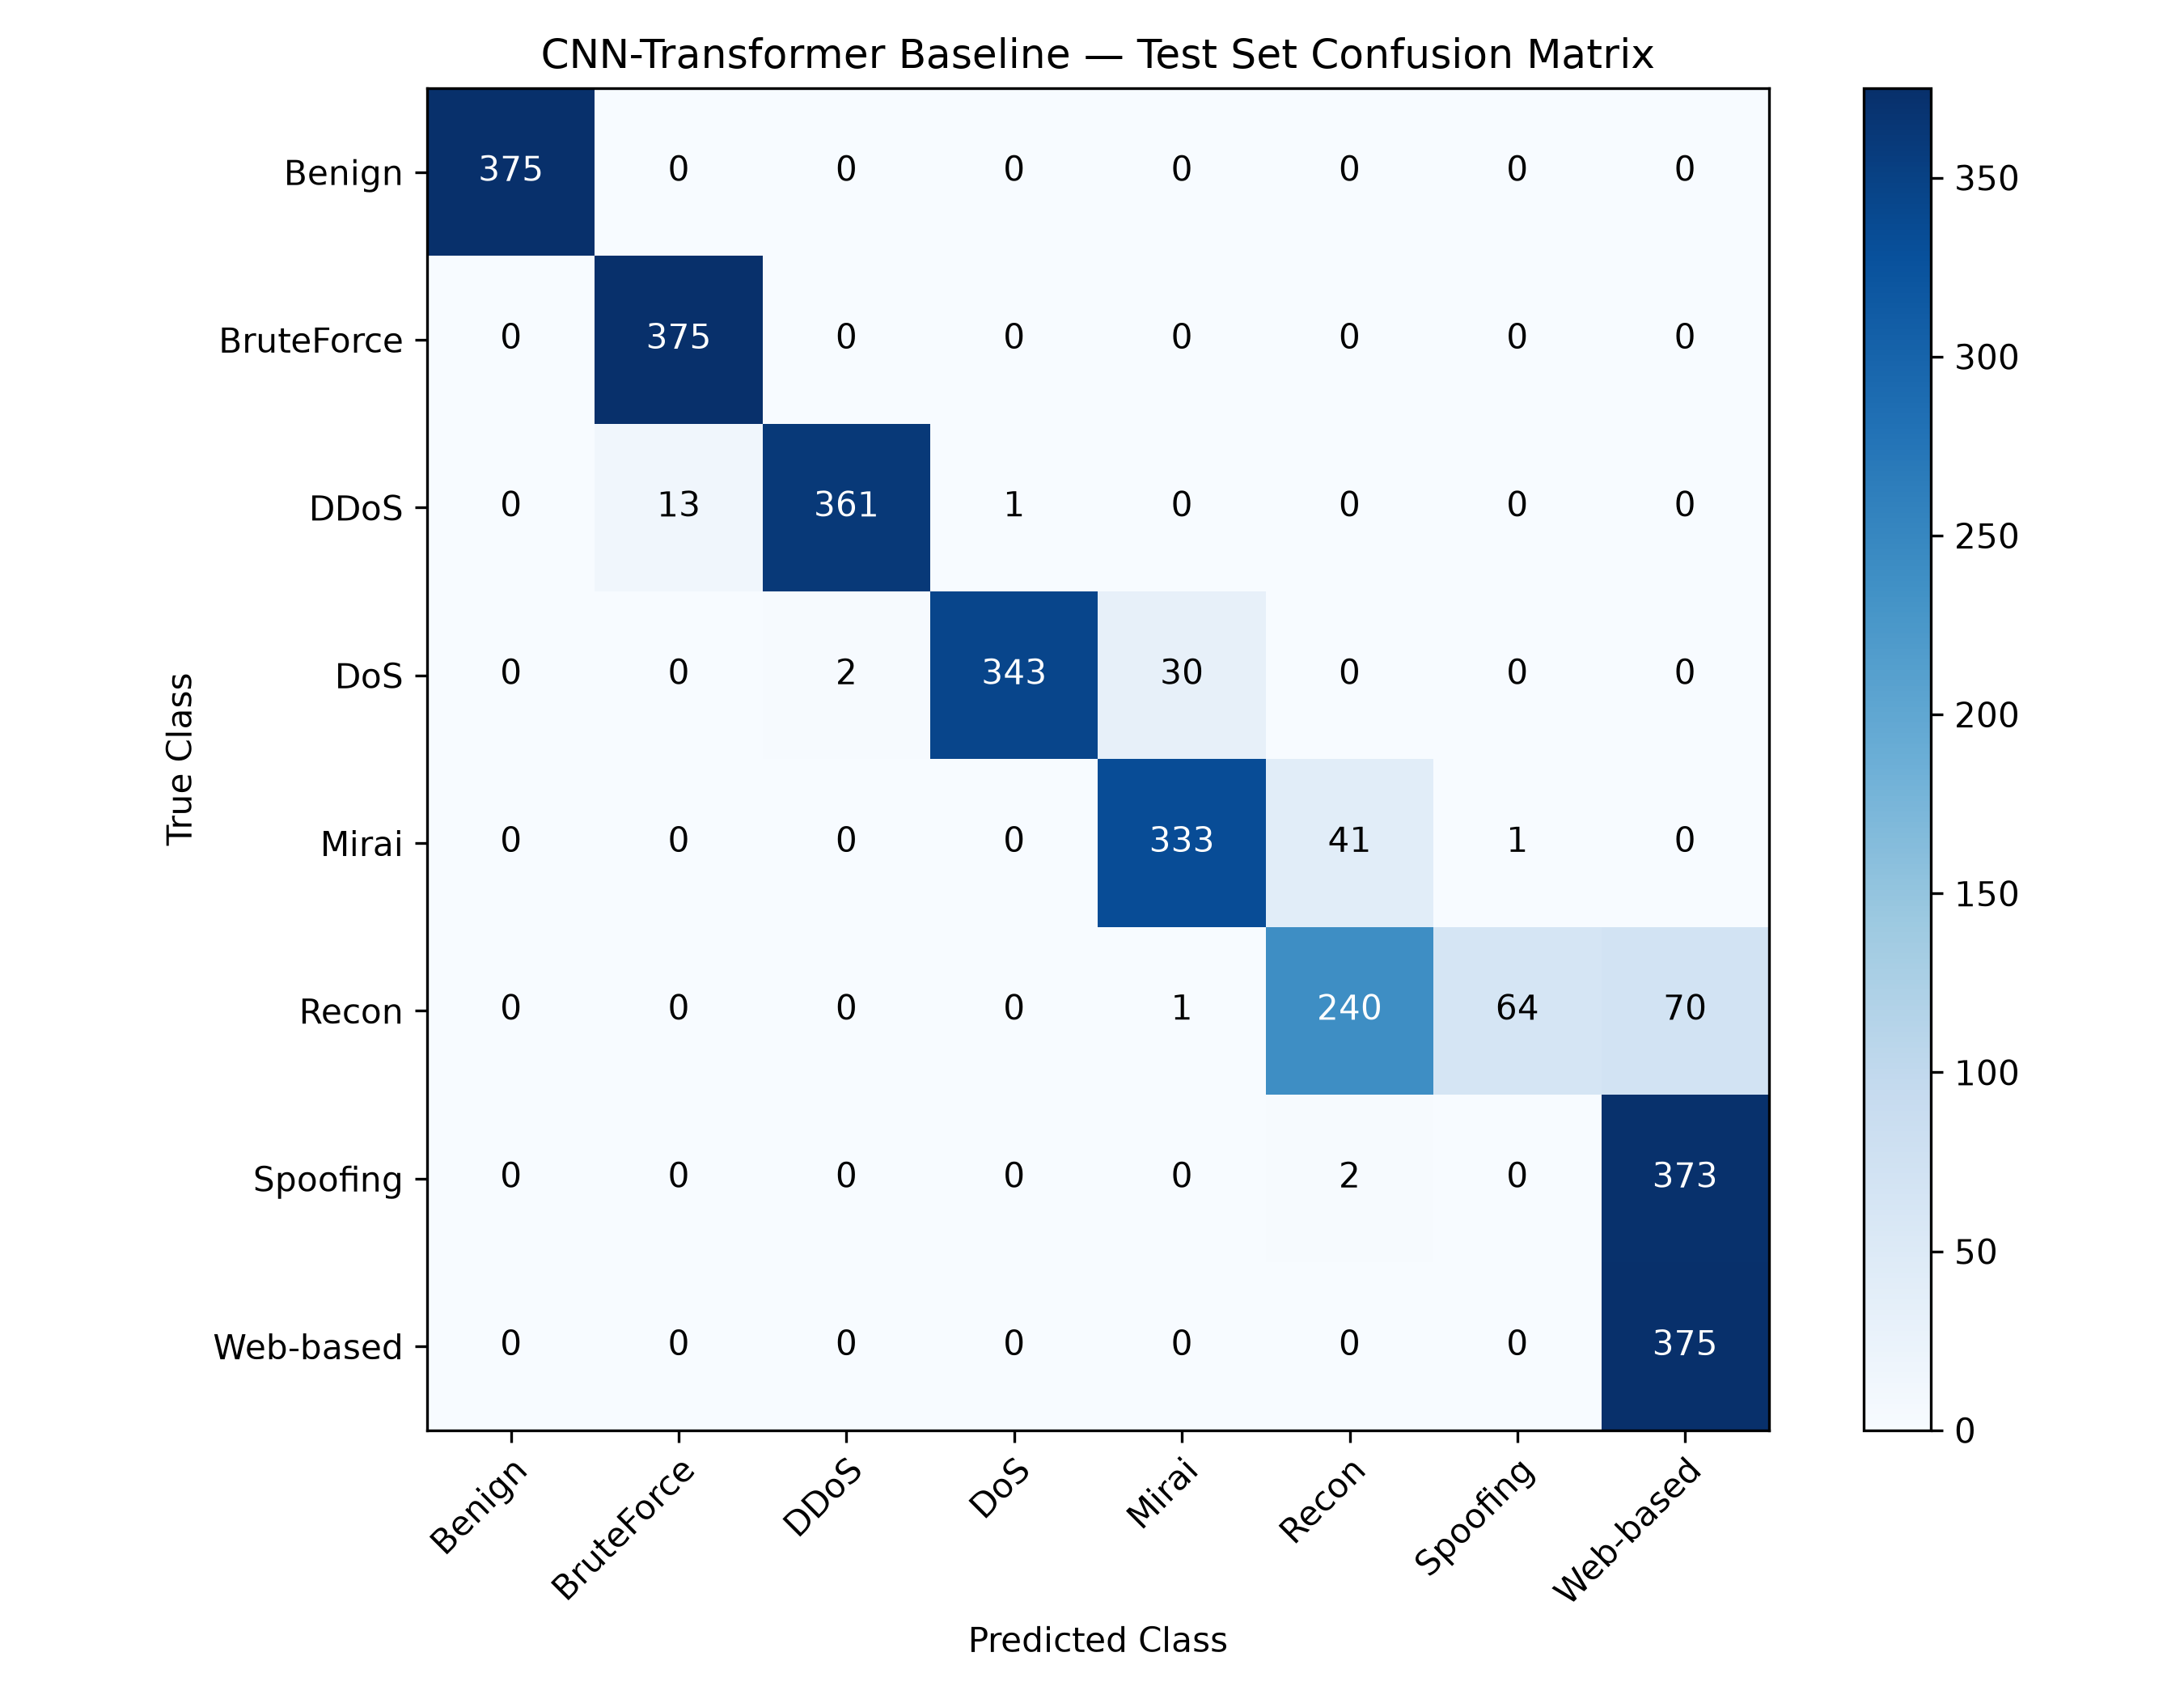

Values plotted in this chart, from the file beside it:
, Benign, BruteForce, DDoS, DoS, Mirai, Recon, Spoofing, Web-based
Benign, 375, 0, 0, 0, 0, 0, 0, 0
BruteForce, 0, 375, 0, 0, 0, 0, 0, 0
DDoS, 0, 13, 361, 1, 0, 0, 0, 0
DoS, 0, 0, 2, 343, 30, 0, 0, 0
Mirai, 0, 0, 0, 0, 333, 41, 1, 0
Recon, 0, 0, 0, 0, 1, 240, 64, 70
Spoofing, 0, 0, 0, 0, 0, 2, 0, 373
Web-based, 0, 0, 0, 0, 0, 0, 0, 375
